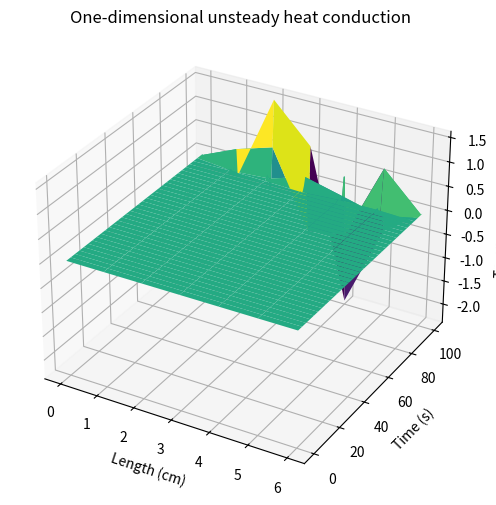

Write the Python code that produced this figure.
import numpy as np
import matplotlib.pyplot as plt

# Parameters
L = 6.0       # Length of the material (cm) + dx = 1 cm
T = 100       # Total simulation time (s)
alpha = 0.2     # Thermal diffusivity (cm^2/s)
Nx = 7      # Number of spatial grid points
Nt = 100      # Number of time steps
v = 1      # flow rate　(cm/s)

# Spatial and temporal step sizes
dx = L / (Nx - 1)
dt = T / Nt

# Initialize temperature field
u = np.zeros((Nx, Nt+1))

# Initial conditions
u[:, 0] = 0.0  # Set the initial temperature at all positions to 0℃
u[0, :] = 20.0  # Maintain the temperature at the left boundary as 20℃


# Iterative solution
for n in range(0, Nt):    # 時間n　　# 空間i
    for i in range(1, Nx-1):
        u[i, n+1] = u[i, n] + alpha * dt / dx**2 * (u[i+1, n] - 2 * u[i, n] + u[i-1, n]) + v * dt / dx * (u[i-1, n] - u[i+1, n])


# Plotting
x = np.linspace(0, L, Nx)
t = np.linspace(0, T, Nt+1)

X, T = np.meshgrid(x, t)
fig = plt.figure(figsize=(20, 6))
ax = fig.add_subplot(111, projection='3d')
ax.plot_surface(X, T, u.T, cmap='viridis')
ax.set_xlabel('Length (cm)')
ax.set_ylabel('Time (s)')
ax.set_zlabel('Temperature (℃)')
ax.set_title('One-dimensional unsteady heat conduction')

plt.show()
